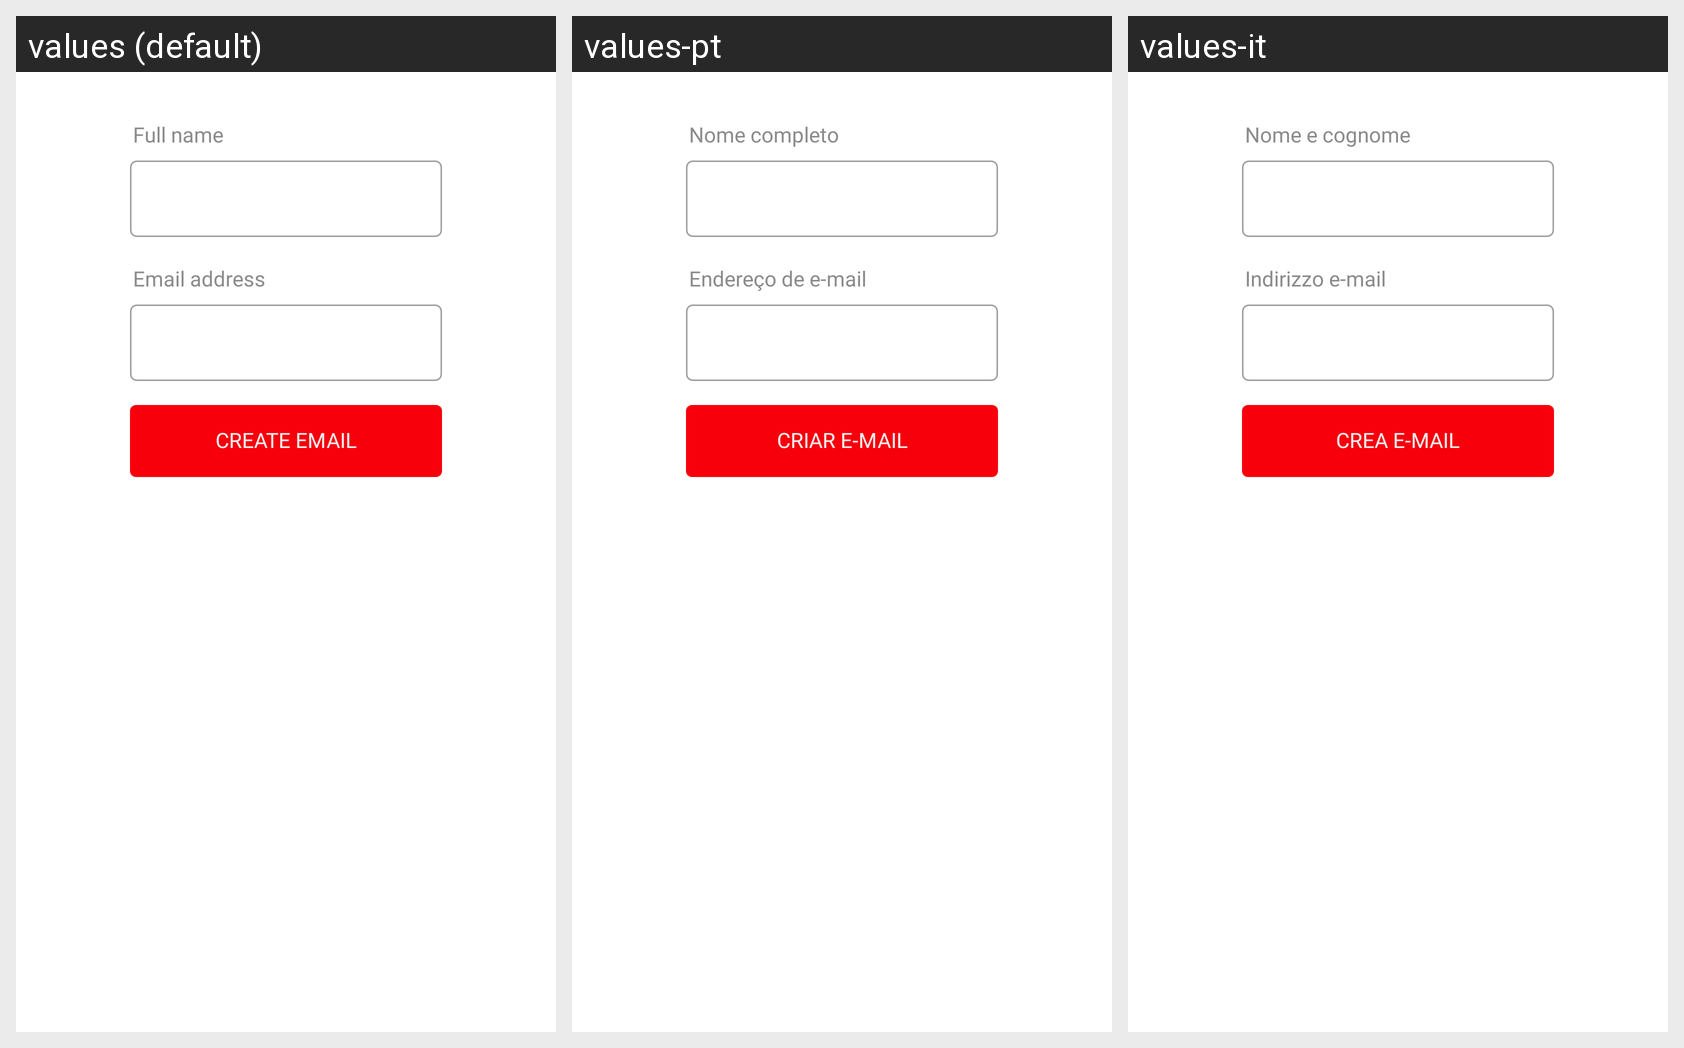

Here is an Android app screen in its default locale and in the app's own translations. Write out the translated-string differences for the strings that appear on this screen.
Android screen res/layout/fragment_invite_friends_email.xml rendered under 3 locales, left to right: values (default), values-pt, values-it. Device: Nexus 5 (rendered at 1080×1920; each locale shown at half size, 540×960, under a caption strip naming it); theme AppTheme.
Other locales in the repository, not shown: values-de, values-es, values-fr.
Strings drawn on this screen, with the default value and each locale's value (text and hints the layout hard-codes, and strings that could not be matched under every locale, appear in the picture but are not listed):

email_Name_Title
  values: Full name
  values-pt: Nome completo
  values-it: Nome e cognome

email_Email_Title
  values: Email address
  values-pt: Endereço de e-mail
  values-it: Indirizzo e-mail

btn_create_email
  values: CREATE EMAIL
  values-pt: CRIAR E-MAIL
  values-it: CREA E-MAIL
